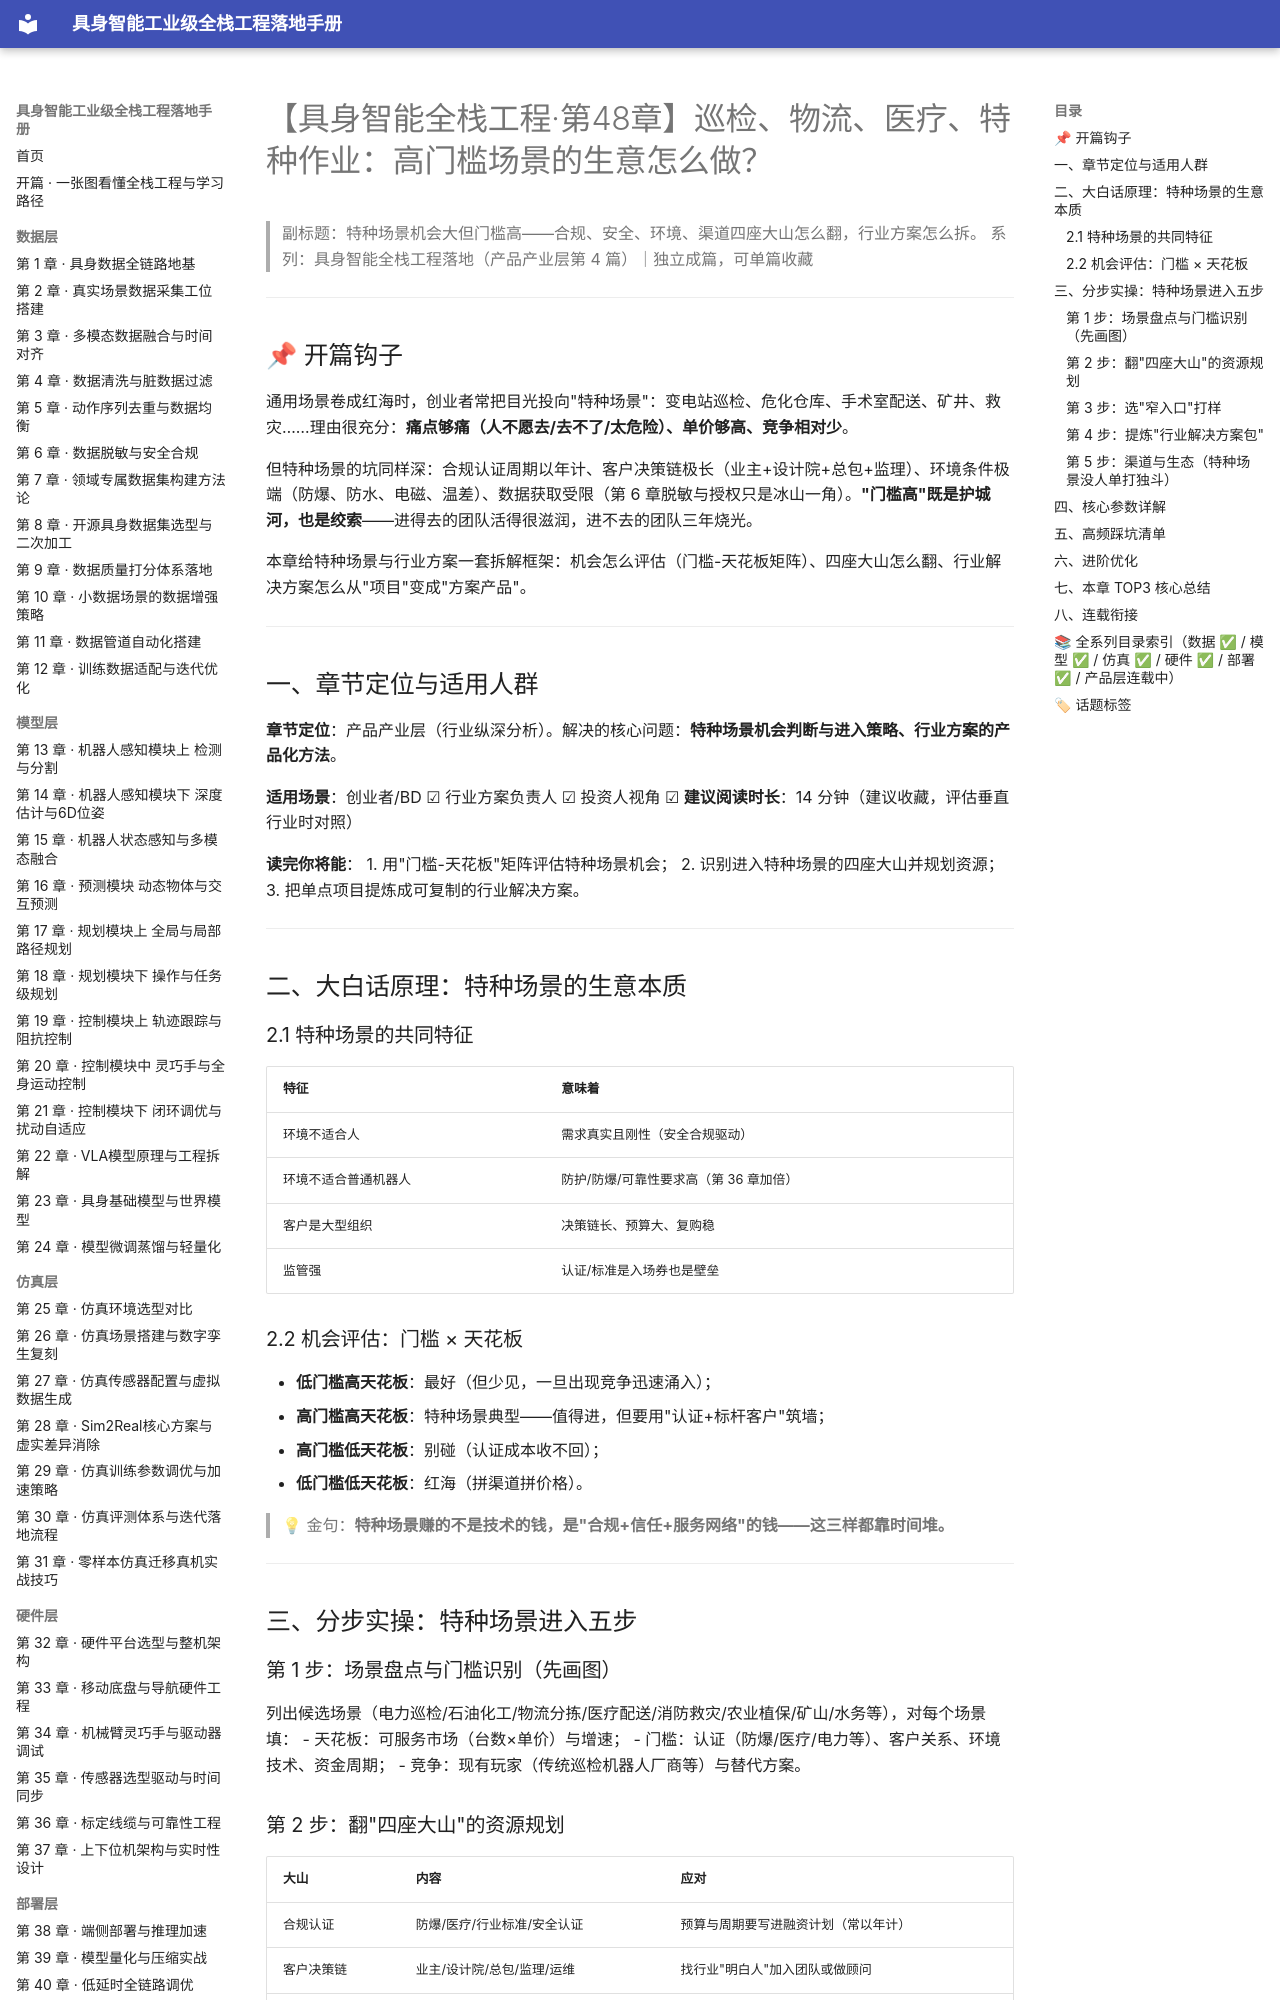

repository: fenglinxin/embodied-ai-fullstack-handbook · page: product-layer/第48章-特种场景与行业解决方案/index.html · generator: mkdocs

# 【具身智能全栈工程·第48章】巡检、物流、医疗、特种作业：高门槛场景的生意怎么做？

> 副标题：特种场景机会大但门槛高——合规、安全、环境、渠道四座大山怎么翻，行业方案怎么拆。
> 系列：具身智能全栈工程落地（产品产业层第 4 篇）｜独立成篇，可单篇收藏

---

## 📌 开篇钩子

通用场景卷成红海时，创业者常把目光投向"特种场景"：变电站巡检、危化仓库、手术室配送、矿井、救灾……理由很充分：**痛点够痛（人不愿去/去不了/太危险）、单价够高、竞争相对少**。

但特种场景的坑同样深：合规认证周期以年计、客户决策链极长（业主+设计院+总包+监理）、环境条件极端（防爆、防水、电磁、温差）、数据获取受限（第 6 章脱敏与授权只是冰山一角）。**"门槛高"既是护城河，也是绞索**——进得去的团队活得很滋润，进不去的团队三年烧光。

本章给特种场景与行业方案一套拆解框架：机会怎么评估（门槛-天花板矩阵）、四座大山怎么翻、行业解决方案怎么从"项目"变成"方案产品"。

---

## 一、章节定位与适用人群

**章节定位**：产品产业层（行业纵深分析）。解决的核心问题：**特种场景机会判断与进入策略、行业方案的产品化方法**。

**适用场景**：创业者/BD ☑ 行业方案负责人 ☑ 投资人视角 ☑
**建议阅读时长**：14 分钟（建议收藏，评估垂直行业时对照）

**读完你将能**：
1. 用"门槛-天花板"矩阵评估特种场景机会；
2. 识别进入特种场景的四座大山并规划资源；
3. 把单点项目提炼成可复制的行业解决方案。

---

## 二、大白话原理：特种场景的生意本质

### 2.1 特种场景的共同特征

| 特征 | 意味着 |
| --- | --- |
| 环境不适合人 | 需求真实且刚性（安全合规驱动） |
| 环境不适合普通机器人 | 防护/防爆/可靠性要求高（第 36 章加倍） |
| 客户是大型组织 | 决策链长、预算大、复购稳 |
| 监管强 | 认证/标准是入场券也是壁垒 |

### 2.2 机会评估：门槛 × 天花板

- **低门槛高天花板**：最好（但少见，一旦出现竞争迅速涌入）；
- **高门槛高天花板**：特种场景典型——值得进，但要用"认证+标杆客户"筑墙；
- **高门槛低天花板**：别碰（认证成本收不回）；
- **低门槛低天花板**：红海（拼渠道拼价格）。

> 💡 金句：**特种场景赚的不是技术的钱，是"合规+信任+服务网络"的钱——这三样都靠时间堆。**

---

## 三、分步实操：特种场景进入五步

### 第 1 步：场景盘点与门槛识别（先画图）

列出候选场景（电力巡检/石油化工/物流分拣/医疗配送/消防救灾/农业植保/矿山/水务等），对每个场景填：
- 天花板：可服务市场（台数×单价）与增速；
- 门槛：认证（防爆/医疗/电力等）、客户关系、环境技术、资金周期；
- 竞争：现有玩家（传统巡检机器人厂商等）与替代方案。
